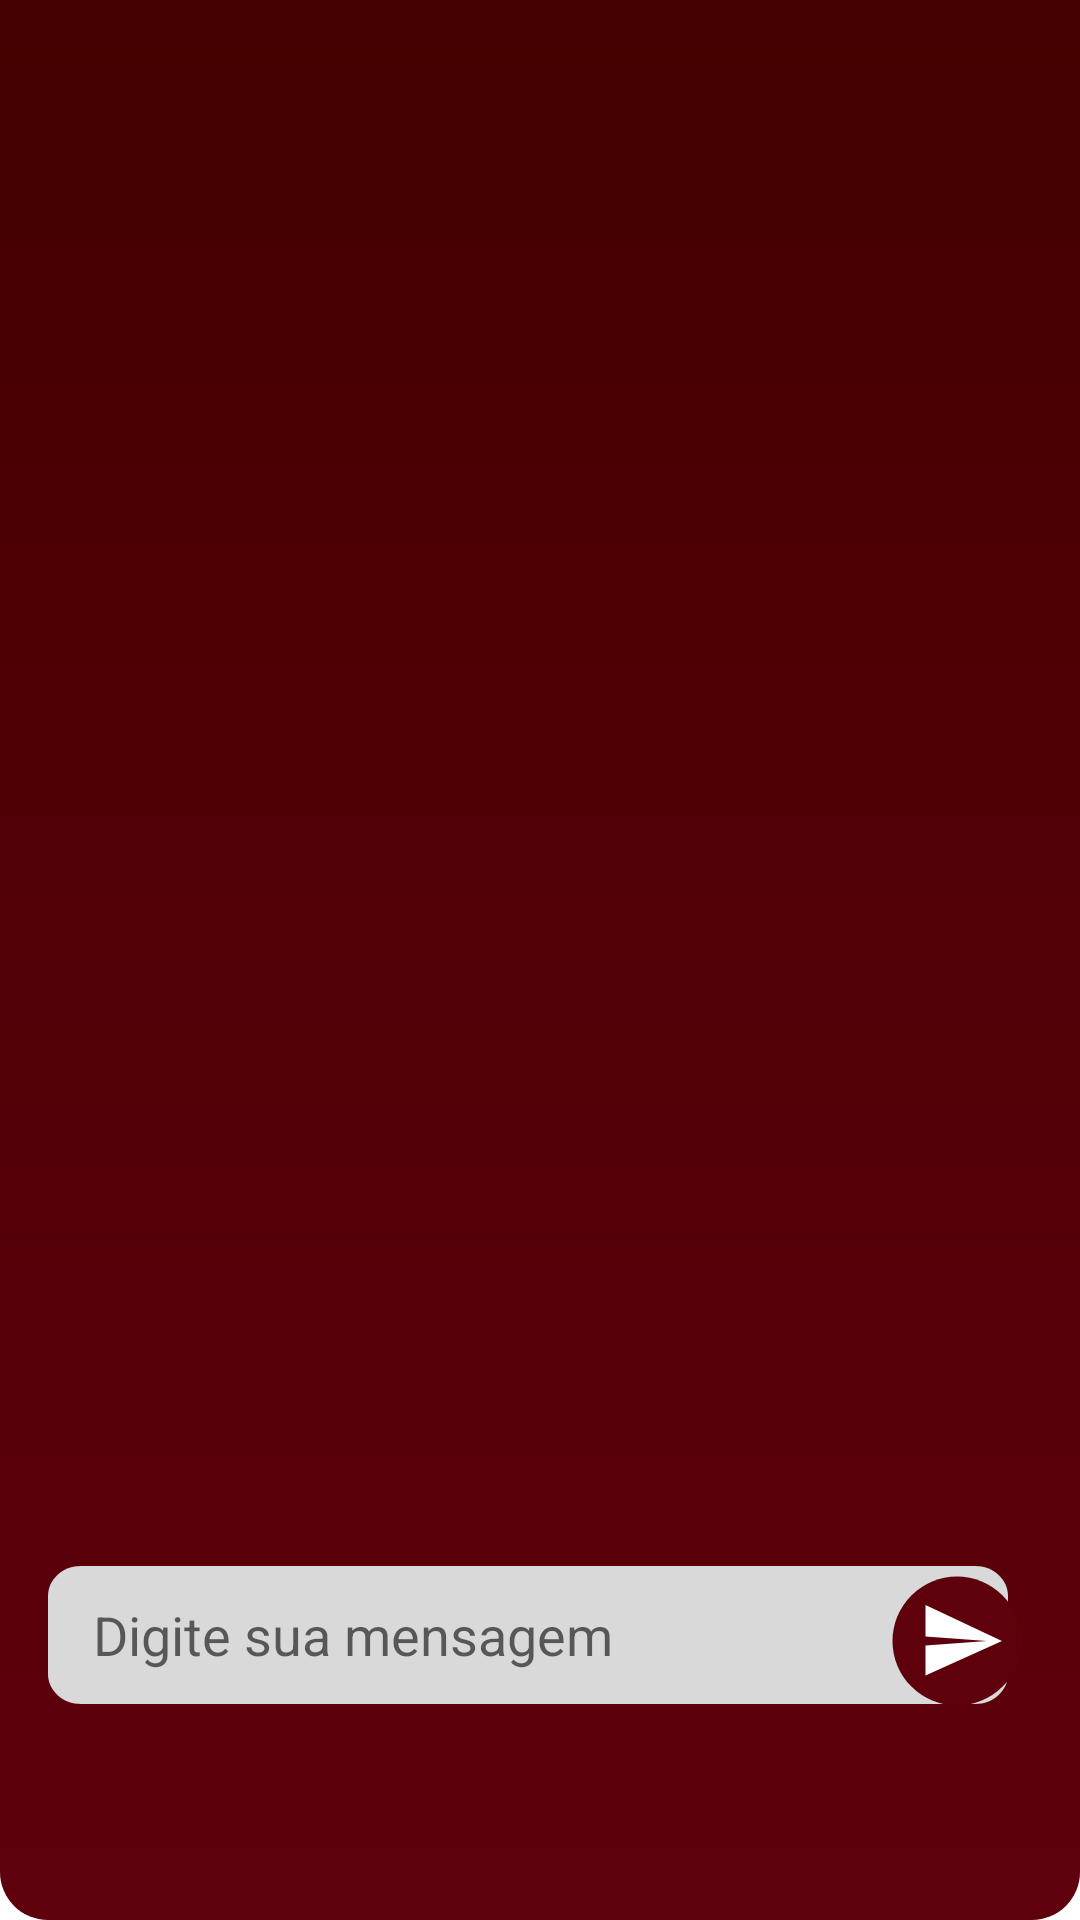

Produce the Android XML layout that renders to this screen, including the resource entries it uses.
<!-- AndroidManifest.xml: application theme Theme.Tina -->
<!-- res/layout/fragment_chatbot.xml -->
<?xml version="1.0" encoding="utf-8"?>
<RelativeLayout xmlns:android="http://schemas.android.com/apk/res/android"
    android:layout_width="match_parent"
    android:layout_height="match_parent">

    <ScrollView
        android:id="@+id/messageScrollView"
        android:layout_width="match_parent"
        android:layout_height="match_parent"
        android:layout_above="@+id/userInputLayout">

        <LinearLayout
            android:id="@+id/messageContainer"
            android:layout_width="match_parent"
            android:layout_height="wrap_content"
            android:orientation="vertical"
            />
    </ScrollView>

    <RelativeLayout
        android:id="@+id/userInputLayout"
        android:layout_width="match_parent"
        android:layout_height="wrap_content"
        android:layout_alignParentBottom="true"
        android:layout_marginBottom="50dp"
        android:padding="16dp">




        <EditText
            android:id="@+id/userInputEditText"
            android:layout_width="320dp"
            android:layout_height="50dp"
            android:hint="Digite sua mensagem"
            android:inputType="text"
            android:background="@drawable/container_search"
            android:padding="15dp"
            />

        <Button
            android:id="@+id/sendButton"
            android:layout_width="50dp"
            android:layout_height="50dp"
            android:layout_alignParentEnd="true"
            android:layout_alignParentRight="true"
            android:background="@drawable/send_icon"
            android:layout_marginBottom="2dp"
            />

        
        <EditText
            android:id="@+id/reservationTime"
            android:layout_width="match_parent"
            android:layout_height="wrap_content"
            android:hint="Horário da reserva"
            android:visibility="gone" />

        <EditText
            android:id="@+id/numberOfSeats"
            android:layout_width="match_parent"
            android:layout_height="wrap_content"
            android:hint="Número de lugares"
            android:visibility="gone" />

        <EditText
            android:id="@+id/tableNumber"
            android:layout_width="match_parent"
            android:layout_height="wrap_content"
            android:hint="Número da mesa"
            android:visibility="gone" />
    </RelativeLayout>
</RelativeLayout>
<!-- resources referenced by this layout -->
<resources>
  <!-- drawable container_search (drawable) -->
  <vector
      xmlns:android="http://schemas.android.com/apk/res/android"
      xmlns:aapt="http://schemas.android.com/aapt"
      android:width="292dp"
      android:height="50dp"
      android:viewportWidth="292"
      android:viewportHeight="50"
      >
      <group>
          <clip-path
              android:pathData="M10 0H282C287.523 0 292 4.47715 292 10V36C292 41.5228 287.523 46 282 46H10C4.47715 46 0 41.5228 0 36V10C0 4.47715 4.47715 0 10 0Z"
              />
          <path
              android:pathData="M0 0V46H292V0"
              android:fillColor="#D9D9D9"
              />
      </group>
  </vector>
  <!-- drawable send_icon (drawable) -->
  <vector android:height="50dp" android:viewportHeight="100"
      android:viewportWidth="100" android:width="50dp" xmlns:android="http://schemas.android.com/apk/res/android">
      <path android:fillColor="@color/VinhoGradient" android:pathData="M50,50m-43,0a43,43 0,1 1,86 0a43,43 0,1 1,-86 0"/>
      <path android:fillColor="@color/white" android:pathData="M80,50l-51,-24l0,21l41,3l-41,3l0,20z"/>
  </vector>
  <style name="Theme.Tina" parent="Base.Theme.Tina">
          <item name="android:windowBackground">@drawable/gradient</item>
      </style>
  <color name="VinhoGradient">#5F000D</color>
  <color name="white">#FFFFFFFF</color>
  <style name="Base.Theme.Tina" parent="Theme.AppCompat.Light.NoActionBar">
          
          
          <item name="android:windowBackground">@drawable/gradient</item>
  
      </style>
  <!-- drawable gradient (drawable) -->
  <?xml version="1.0" encoding="utf-8"?>
  <shape xmlns:android="http://schemas.android.com/apk/res/android">
  
      <corners
          android:bottomLeftRadius="16dp"
          android:bottomRightRadius="16dp" />
      <gradient
          android:startColor="@color/VinhoGradient"
          android:endColor="@color/VinhoGradient2"
          android:angle="90"
          android:type="linear"
          android:centerX="50"
          android:centerY="50" />
  
  </shape>
  <color name="VinhoGradient2">#440000</color>
</resources>
